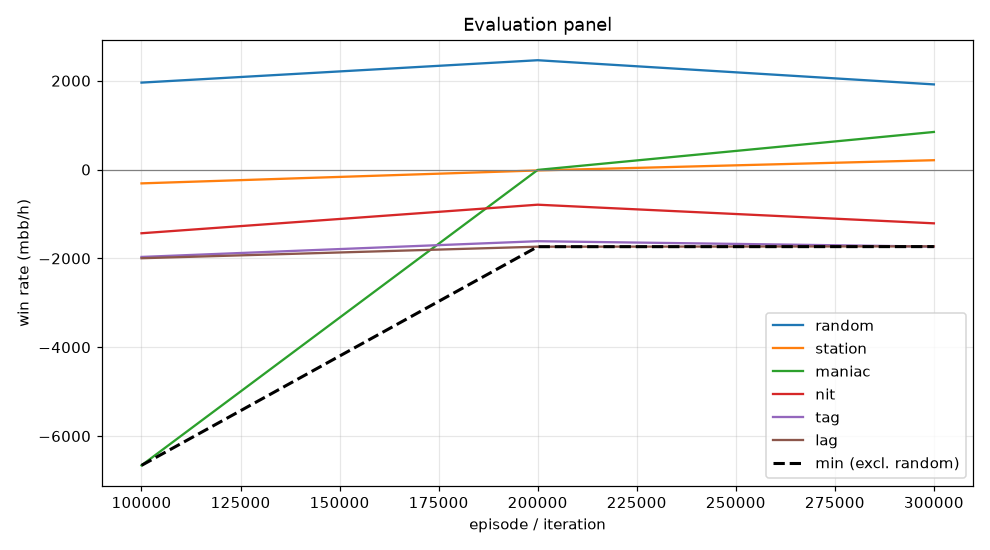

Data behind this chart, as committed beside it:
episode, min, mean, random_mean, random_se, station_mean, station_se, maniac_mean, maniac_se, nit_mean, nit_se, tag_mean, tag_se, lag_mean, lag_se, act_call, act_raise, act_fold, act_check
99999, -6660, -2474, 1958, 104.5, -311.0, 71.93, -6660, 376.1, -1434, 136.5, -1967, 169.5, -1996, 179.2, 0.2663, 0.5128, 0.036, 0.185
199999, -1736, -833.7, 2462, 120.2, -20.0, 21.5, -8.0, 110.8, -791.0, 126.4, -1613, 139.9, -1736, 138.7, 0.2845, 0.5018, 0.0, 0.2137
299999, -1734, -723.4, 1917, 108.2, 210.5, 68.33, 846.5, 249.1, -1210, 127, -1734, 152.8, -1729, 164.4, 0.2422, 0.5387, 0.02819, 0.1909
